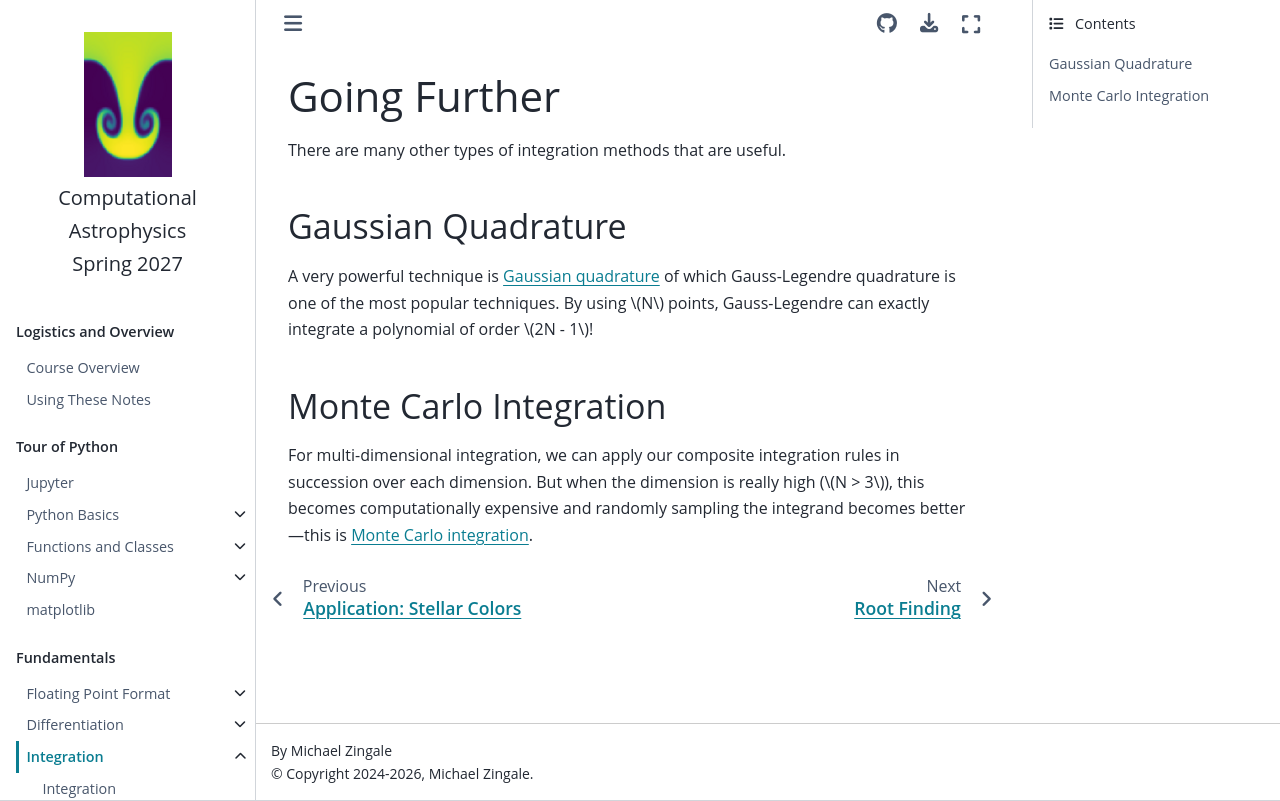

repository: zingale/computational_astrophysics · page: basics/diff-int/going-further.html · generator: jekyll

Going Further
=============

There are many other types of integration methods that are useful.

Gaussian Quadrature
-------------------

A very powerful technique is [Gaussian
quadrature](https://en.wikipedia.org/wiki/Gaussian_quadrature) of
which Gauss-Legendre quadrature is one of the most popular techniques.
By using $N$ points, Gauss-Legendre can exactly integrate a polynomial
of order $2N - 1$!


Monte Carlo Integration
-----------------------

For multi-dimensional integration, we can apply our composite
integration rules in succession over each dimension.  But when the
dimension is really high ($N > 3$), this becomes computationally
expensive and randomly sampling the integrand becomes
better&mdash;this is [Monte Carlo
integration](https://en.wikipedia.org/wiki/Monte_Carlo_integration).
